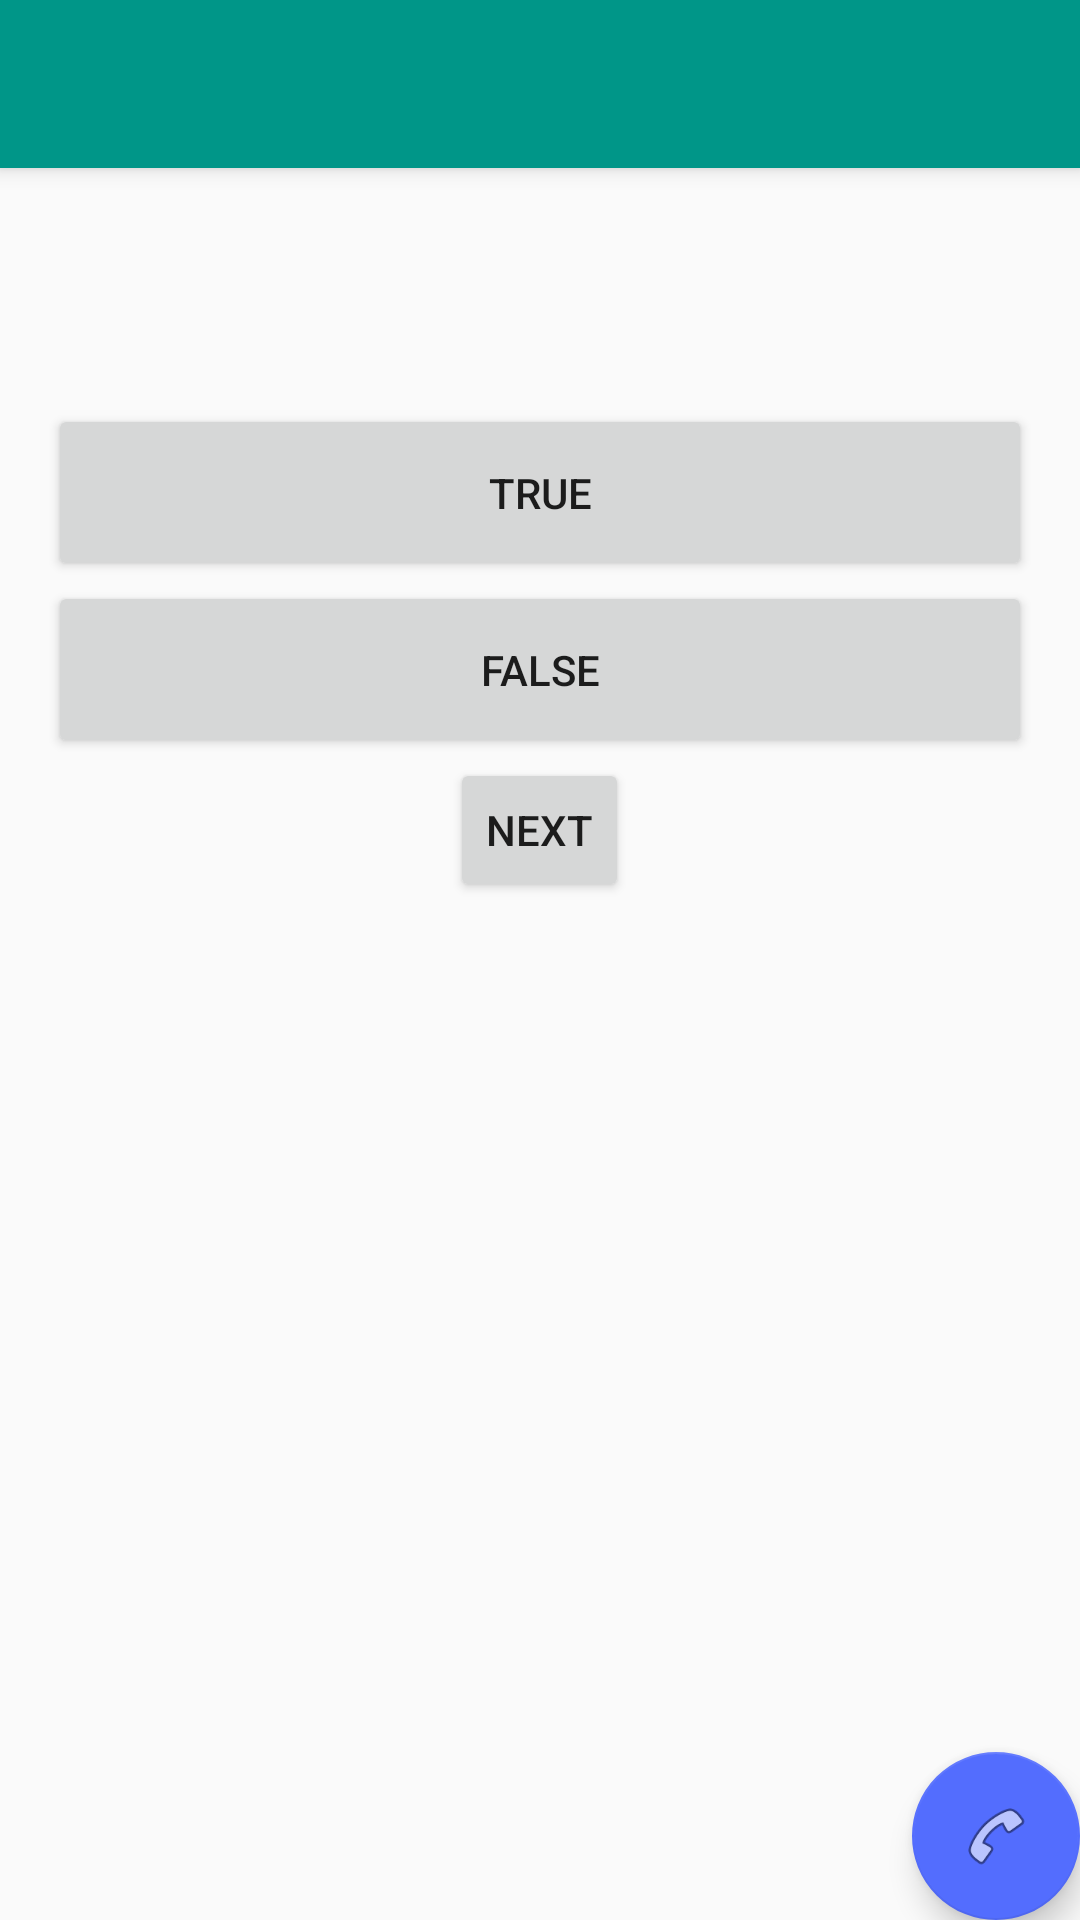

This screen was rendered from an Android layout file. Write that file and the resources it references.
<!-- AndroidManifest.xml: application theme AppTheme -->
<!-- res/layout/activity_disease_quiz.xml -->
<?xml version="1.0" encoding="utf-8"?>
<android.support.design.widget.CoordinatorLayout xmlns:android="http://schemas.android.com/apk/res/android"
    xmlns:app="http://schemas.android.com/apk/res-auto"
    xmlns:tools="http://schemas.android.com/tools"
    android:layout_width="match_parent"
    android:layout_height="match_parent"
    android:fitsSystemWindows="true"
    tools:context="com.example.umangpatel.smarthealth.DiseaseQuiz">

    <android.support.design.widget.AppBarLayout
        android:layout_width="match_parent"
        android:layout_height="wrap_content"
        android:theme="@style/AppTheme.AppBarOverlay">

        <android.support.v7.widget.Toolbar
            android:id="@+id/toolbar"
            android:layout_width="match_parent"
            android:layout_height="?attr/actionBarSize"
            android:background="?attr/colorPrimary"
            app:popupTheme="@style/AppTheme.PopupOverlay" />

    </android.support.design.widget.AppBarLayout>

    <include layout="@layout/content_disease_quiz" />

    <android.support.design.widget.FloatingActionButton
        android:id="@+id/fab"
        android:layout_width="wrap_content"
        android:layout_height="wrap_content"
        android:layout_gravity="bottom|end"
        android:layout_margin="@dimen/fab_margin"
        android:src="@android:drawable/ic_menu_call" />

</android.support.design.widget.CoordinatorLayout>
<!-- res/layout/content_disease_quiz.xml (included above) -->
<?xml version="1.0" encoding="utf-8"?>
<LinearLayout xmlns:android="http://schemas.android.com/apk/res/android"
    xmlns:app="http://schemas.android.com/apk/res-auto"
    xmlns:tools="http://schemas.android.com/tools"
    android:layout_width="match_parent"
    android:layout_height="match_parent"
    android:orientation="vertical"
    android:paddingBottom="16dp"
    android:paddingLeft="16dp"
    android:paddingRight="16dp"
    android:paddingTop="16dp"
    app:layout_behavior="@string/appbar_scrolling_view_behavior"
    tools:context="com.example.umangpatel.smarthealth.DiseaseQuiz"
    tools:showIn="@layout/activity_disease_quiz">

    <TextView
        android:id="@+id/question_textView"
        android:layout_width="wrap_content"
        android:layout_height="wrap_content"
        android:layout_gravity="center"
        android:textSize="17sp"
        android:padding="20dp" />

    <Button
        android:id="@+id/true_btn"
        android:layout_width="match_parent"
        android:layout_height="wrap_content"
        android:padding="20dp"
        android:text="@string/tru"/>

    <Button
        android:id="@+id/false_btn"
        android:layout_width="match_parent"
        android:layout_height="wrap_content"
        android:padding="20dp"
        android:text="@string/fal"/>


    <Button
        style="?android:attr/buttonStyleSmall"
        android:layout_width="wrap_content"
        android:layout_height="wrap_content"
        android:text="@string/next"
        android:id="@+id/next_btn"
        android:layout_gravity="center_horizontal" />

</LinearLayout>
<!-- resources referenced by this layout -->
<resources>
  <string name="fal">False</string>
  <string name="next">Next</string>
  <string name="tru">True</string>
  <style name="AppTheme.AppBarOverlay" parent="ThemeOverlay.AppCompat.Dark.ActionBar" />
  <style name="AppTheme.PopupOverlay" parent="ThemeOverlay.AppCompat.Light" />
  <style name="AppTheme" parent="Theme.AppCompat.Light.DarkActionBar">
          
          <item name="colorPrimary">#009688</item>
          <item name="colorPrimaryDark">#00796B</item>
          <item name="colorAccent">#536DFE</item>
      </style>
</resources>
